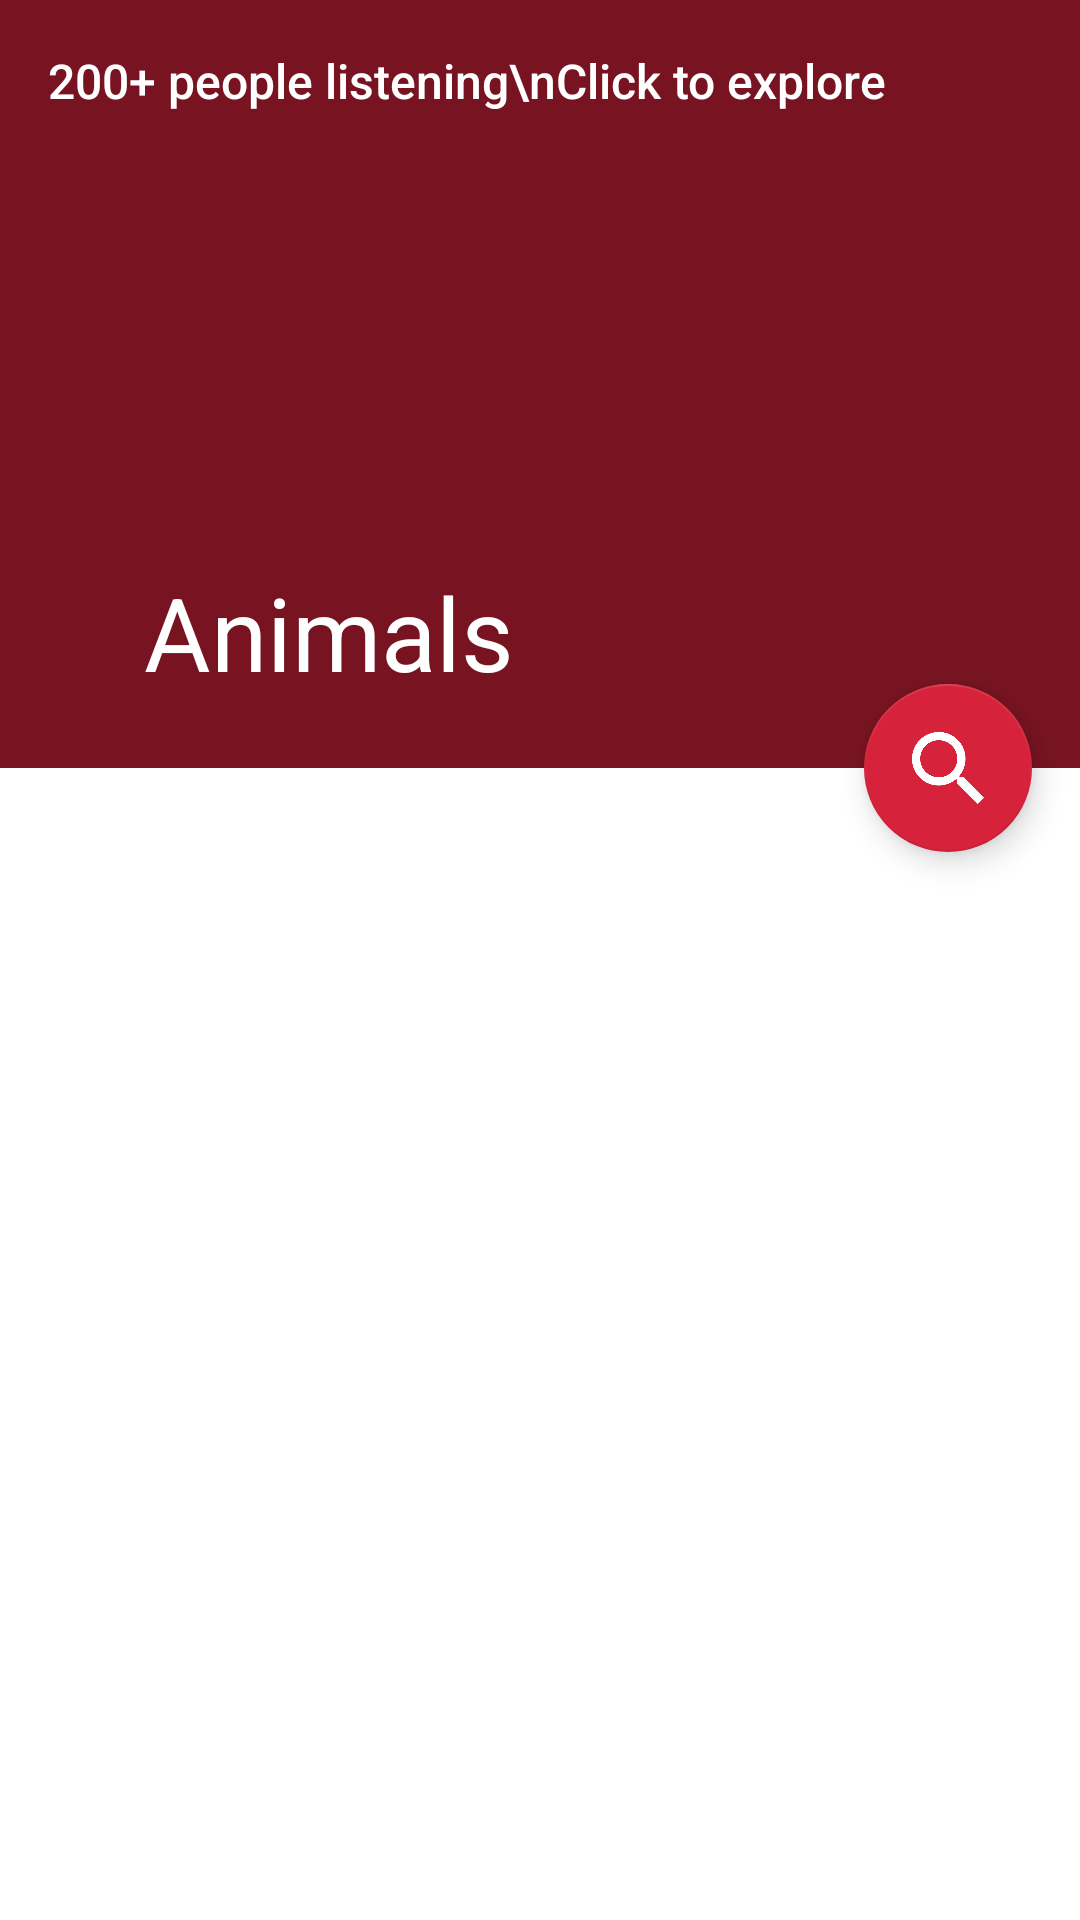

Here is an Android app screen rendered from its layout file. Give the layout XML and the strings, colors and styles it references.
<!-- AndroidManifest.xml: application theme AppTheme -->
<!-- res/layout/fragment_song_list.xml -->
<?xml version="1.0" encoding="utf-8"?>
<android.support.design.widget.CoordinatorLayout
    xmlns:android="http://schemas.android.com/apk/res/android"
    xmlns:app="http://schemas.android.com/apk/res-auto"
    android:layout_width="match_parent"
    android:layout_height="match_parent"
    android:layout_above="@+id/action_block"
    android:fitsSystemWindows="true">

    <android.support.design.widget.AppBarLayout
        android:id="@+id/app_bar_layout"
        android:layout_width="match_parent"
        android:layout_height="wrap_content"
        android:fitsSystemWindows="true"
        android:theme="@style/ThemeOverlay.AppCompat.Dark.ActionBar">

        <android.support.design.widget.CollapsingToolbarLayout
            android:id="@+id/collapsing_toolbar"
            android:layout_width="match_parent"
            android:layout_height="match_parent"
            android:fitsSystemWindows="true"
            android:minHeight="?attr/actionBarSize"
            app:contentScrim="#353535"
            app:expandedTitleMarginEnd="64dp"
            app:expandedTitleMarginStart="48dp"
            app:layout_scrollFlags="scroll|enterAlwaysCollapsed">

            <android.support.v7.widget.Toolbar
                android:id="@+id/toolbar"
                android:layout_width="match_parent"
                android:layout_height="?attr/actionBarSize"
                app:layout_collapseMode="pin"
                app:popupTheme="@style/ThemeOverlay.AppCompat.Light"
                app:title="Animals"/>

            <RelativeLayout
                android:layout_width="match_parent"
                android:layout_height="wrap_content">

                <ImageView
                    android:layout_width="wrap_content"
                    android:layout_height="256dp"
                    android:fitsSystemWindows="true"
                    android:scaleType="centerCrop"
                    android:src="@drawable/maroon"
                    app:layout_collapseMode="parallax"/>

                <View
                    android:layout_width="match_parent"
                    android:layout_height="256dp"
                    android:background="#70000000"/>

                <TextView
                    android:id="@+id/tvListening"
                    android:layout_width="wrap_content"
                    android:layout_height="wrap_content"
                    android:layout_margin="@dimen/medium_space"
                    android:fontFamily="sans-serif-medium"
                    android:text="200+ people listening\nClick to explore"
                    android:textColor="@android:color/white"
                    android:textSize="@dimen/medium_size"/>
            </RelativeLayout>
        </android.support.design.widget.CollapsingToolbarLayout>
    </android.support.design.widget.AppBarLayout>

    <android.support.v7.widget.RecyclerView
        android:id="@+id/rvSongList"
        android:layout_width="match_parent"
        android:layout_height="match_parent"
        android:background="@android:color/white"
        android:clipToPadding="false"
        app:layout_behavior="@string/appbar_scrolling_view_behavior"/>

    <android.support.design.widget.FloatingActionButton
        android:id="@+id/fab"
        android:layout_width="wrap_content"
        android:layout_height="wrap_content"
        android:layout_marginEnd="@dimen/medium_space"
        android:layout_marginRight="@dimen/medium_space"
        android:src="@drawable/ic_search"
        app:backgroundTint="@color/colorPrimary"
        app:elevation="6dp"
        app:layout_anchor="@id/app_bar_layout"
        app:layout_anchorGravity="bottom|right|end"/>
</android.support.design.widget.CoordinatorLayout>
<!-- resources referenced by this layout -->
<resources>
  <color name="colorPrimary">#D6233B</color>
  <dimen name="medium_size">16sp</dimen>
  <dimen name="medium_space">16dp</dimen>
  <!-- drawable ic_search: png bitmap (drawable-hdpi, 3615 bytes) -->
  <style name="AppTheme" parent="Theme.AppCompat.Light.DarkActionBar">
          <item name="colorPrimary">@color/colorPrimary</item>
          <item name="colorPrimaryDark">@color/colorPrimaryDark</item>
          <item name="colorAccent">@color/colorAccent</item>
      </style>
  <color name="colorPrimaryDark">#BA232B</color>
  <color name="colorAccent">#FFFFFF</color>
</resources>
